Run: headless pygame with SDL's dummy video driver; simulated clock (each Clock.tick advances the game by its frame time, no real sleeping); random seed 0; keys injected as events and as key.get_pressed() state; no mouse input.
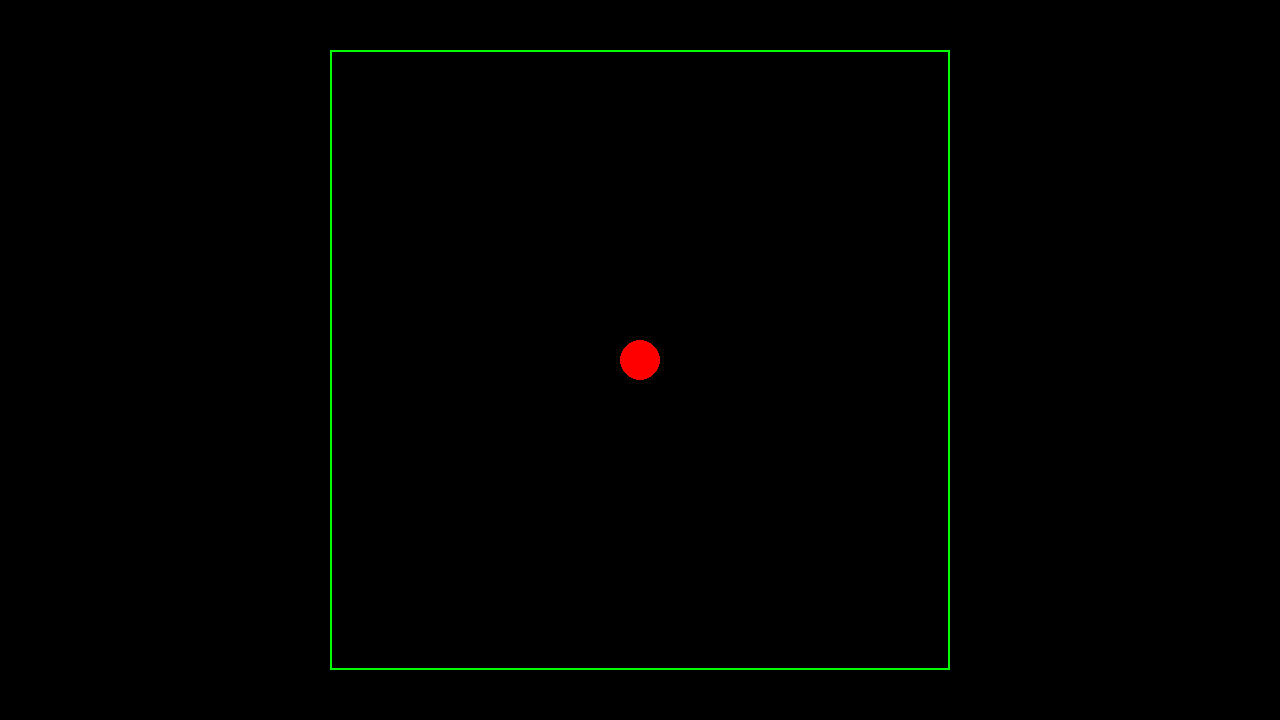
Frame 1 of 4 · flips 1–60 · no input
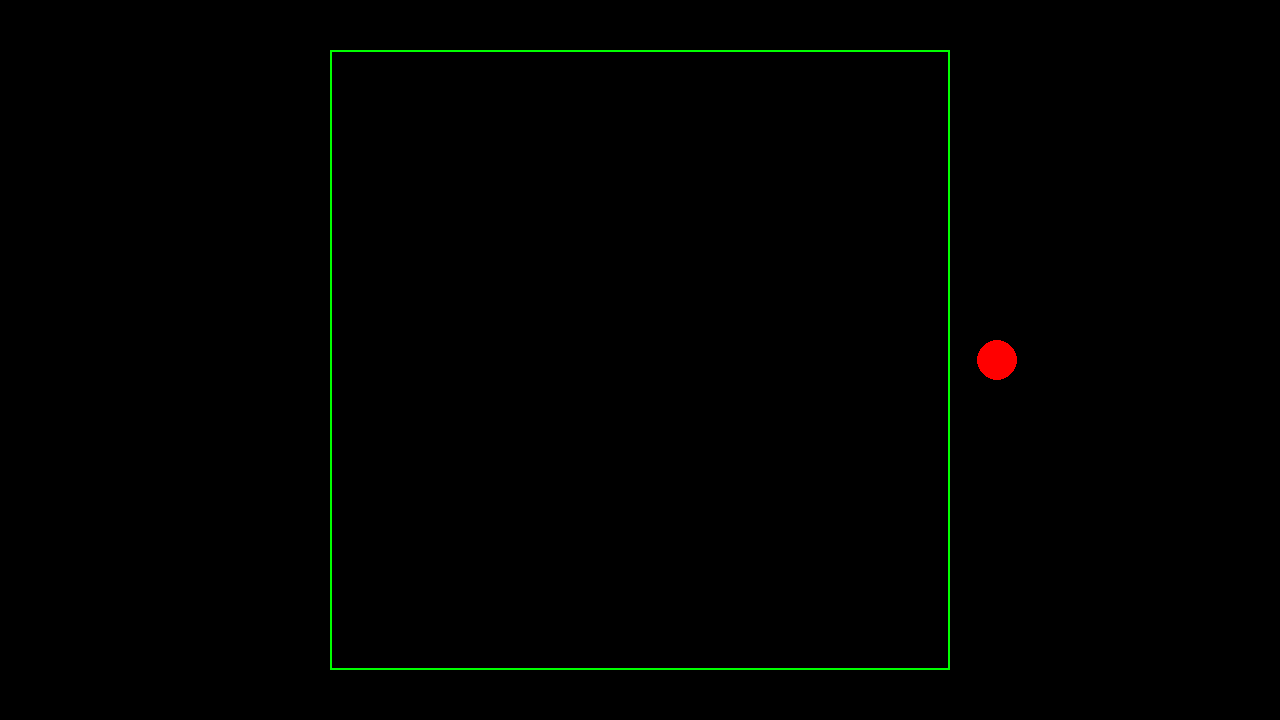
Frame 2 of 4 · flips 61–180 · tapped SPACE, RETURN · held RIGHT (→), D
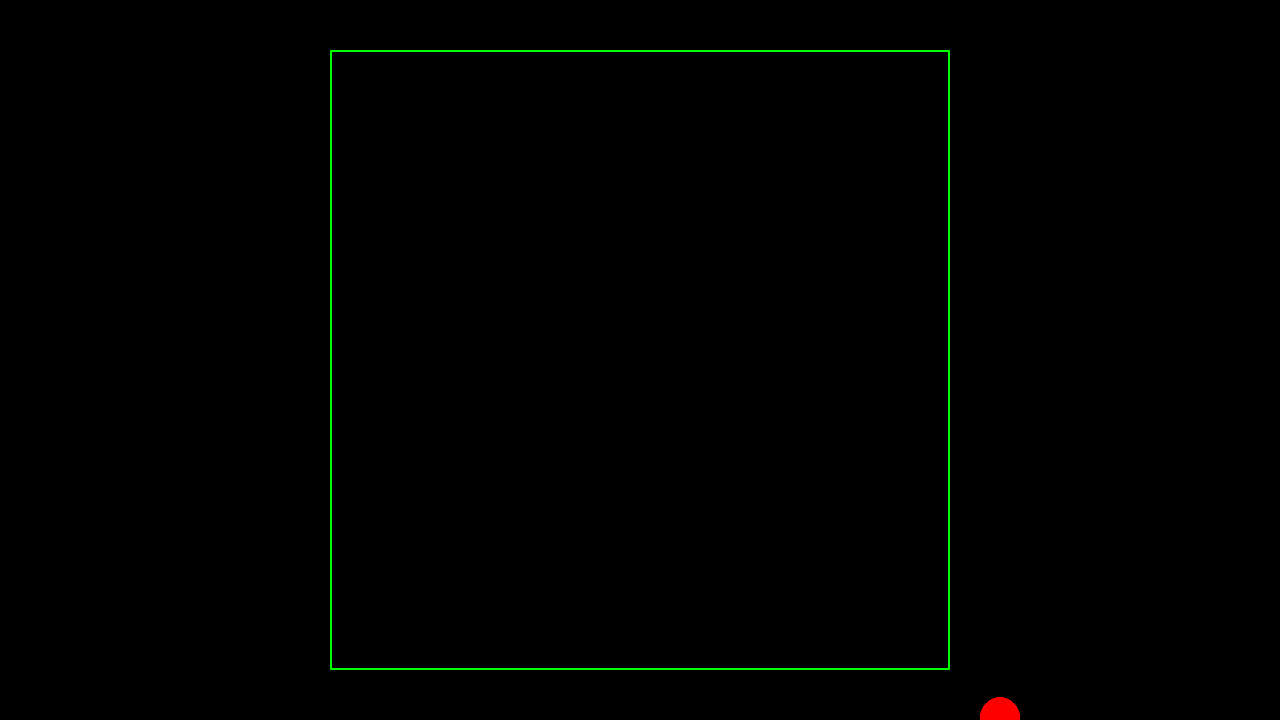
Frame 3 of 4 · flips 181–300 · held DOWN (↓), S
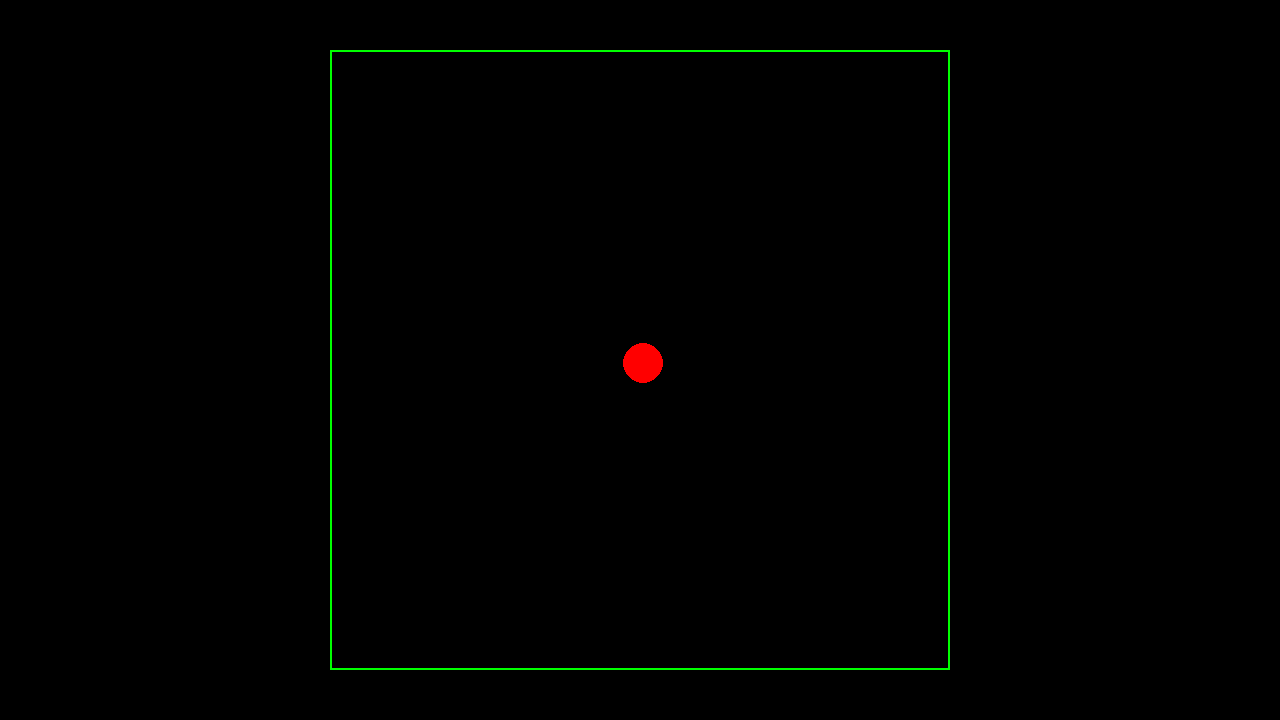
Frame 4 of 4 · flips 301–420 · held LEFT (←), A, UP (↑), W

The pygame program that drew these frames:

# Example file showing a basic pygame "game loop"
import pygame

# pygame setup
pygame.init()
screen = pygame.display.set_mode((1280, 720))
running = True
clock = pygame.time.Clock()
#Visual Initialization
sWidth = screen.get_width()
sHeight = screen.get_height()
board = pygame.Rect(0, 0, sHeight-100, sHeight-100)
board.center = screen.get_rect().center
#Variable Setup
dt = 0.01
hp = 3

player_pos = pygame.Vector2(sWidth/2, sHeight/2)

while running:
    # poll for events
    # pygame.QUIT event means the user clicked X to close your window
    for event in pygame.event.get():
        if event.type == pygame.QUIT:
            running = False

    # fill the screen with a color to wipe away anything from last frame
    screen.fill("black")

    # RENDER YOUR GAME HERE
    pygame.draw.rect(screen, "green", board, 2)
    pygame.draw.circle(screen, "red", player_pos, 20)

    keys = pygame.key.get_pressed()
    if keys[pygame.K_w]:
        player_pos.y -= 300 * dt
    if keys[pygame.K_s]:
        player_pos.y += 300 * dt
    if keys[pygame.K_a]:
        player_pos.x -= 300 * dt
    if keys[pygame.K_d]:
        player_pos.x += 300 * dt
    # flip() the display to put your work on screen
    pygame.display.flip()

    clock.tick(120)  # limits FPS to 60

pygame.quit()
